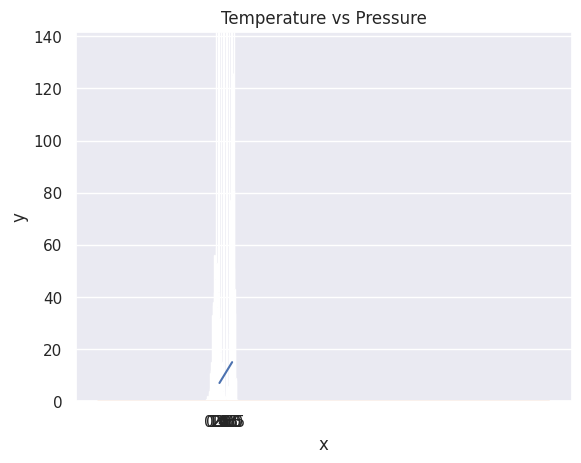

The matplotlib source for this figure:
 # How to import numpy
import numpy as np
    # How to check the version of the numpy package
print('numpy:', np.__version__)
    # Checking the available methods
print(dir(np))


# Creating python List
python_list = [1,2,3,4,5]

    # Checking data types
print('Type:', type (python_list)) # <class 'list'>
    #
print(python_list) # [1, 2, 3, 4, 5]

two_dimensional_list = [[0,1,2], [3,4,5], [6,7,8]]

print(two_dimensional_list)  # [[0, 1, 2], [3, 4, 5], [6, 7, 8]]

    # Creating Numpy(Numerical Python) array from python list

numpy_array_from_list = np.array(python_list)
print(type (numpy_array_from_list))   # <class 'numpy.ndarray'>
print(numpy_array_from_list) # array([1, 2, 3, 4, 5])

# Python list
python_list = [1,2,3,4,5]

numy_array_from_list2 = np.array(python_list, dtype=float)
print(numy_array_from_list2) # array([1., 2., 3., 4., 5.])

numpy_bool_array = np.array([0, 1, -1, 0, 0], dtype=bool)
print(numpy_bool_array) # array([False,  True,  True, False, False])

two_dimensional_list = [[0,1,2], [3,4,5], [6,7,8]]
numpy_two_dimensional_list = np.array(two_dimensional_list)
print(type (numpy_two_dimensional_list))
print(numpy_two_dimensional_list)

np_to_list = numpy_array_from_list.tolist()
print(type (np_to_list))
print('one dimensional array:', np_to_list)
print('two dimensional array: ', numpy_two_dimensional_list.tolist())

python_tuple = (1,2,3,4,5)
print(type (python_tuple)) # <class 'tuple'>
print('python_tuple: ', python_tuple) # python_tuple:  (1, 2, 3, 4, 5)

numpy_array_from_tuple = np.array(python_tuple)
print(type (numpy_array_from_tuple)) # <class 'numpy.ndarray'>
print('numpy_array_from_tuple: ', numpy_array_from_tuple) # numpy_array_from_tuple:  [1 2 3 4 5]

nums = np.array([1, 2, 3, 4, 5])
print(nums)
print('shape of nums: ', nums.shape)
numpy_two_dimensional_list = np.zeros((3, 4))
print(numpy_two_dimensional_list)
print('shape of numpy_two_dimensional_list: ', numpy_two_dimensional_list.shape)
three_by_four_array = np.array([[0, 1, 2, 3],
        [4,5,6,7],
        [8,9,10, 11]])
print(three_by_four_array.shape)

int_lists = [-3, -2, -1, 0, 1, 2,3]
int_array = np.array(int_lists)
float_array = np.array(int_lists, dtype=float)

print(int_array)
print(int_array.dtype)
print(float_array)
print(float_array.dtype)

numpy_array_from_list = np.array([1, 2, 3, 4, 5])
two_dimensional_list = np.array([[0, 1, 2],
                              [3, 4, 5],
                              [6, 7, 8]])

print('The size:', numpy_array_from_list.size) # 5
print('The size:', two_dimensional_list.size)  # 3

# Creating python List
python_list = [1,2,3,4,5]

    # Checking data types
print('Type:', type (python_list)) # <class 'list'>
    #
print(python_list) # [1, 2, 3, 4, 5]

two_dimensional_list = [[0,1,2], [3,4,5], [6,7,8]]

print(two_dimensional_list)  # [[0, 1, 2], [3, 4, 5], [6, 7, 8]]

    # Creating Numpy(Numerical Python) array from python list

numpy_array_from_list = np.array(python_list)
print(type (numpy_array_from_list))   # <class 'numpy.ndarray'>
print(numpy_array_from_list) # array([1, 2, 3, 4, 5])

# Python list
python_list = [1,2,3,4,5]

numy_array_from_list2 = np.array(python_list, dtype=float)
print(numy_array_from_list2) # array([1., 2., 3., 4., 5.])

numpy_bool_array = np.array([0, 1, -1, 0, 0], dtype=bool)
print(numpy_bool_array) # array([False,  True,  True, False, False])

two_dimensional_list = [[0,1,2], [3,4,5], [6,7,8]]
numpy_two_dimensional_list = np.array(two_dimensional_list)
print(type (numpy_two_dimensional_list))
print(numpy_two_dimensional_list)

np_to_list = numpy_array_from_list.tolist()
print(type (np_to_list))
print('one dimensional array:', np_to_list)
print('two dimensional array: ', numpy_two_dimensional_list.tolist())

python_tuple = (1,2,3,4,5)
print(type (python_tuple)) # <class 'tuple'>
print('python_tuple: ', python_tuple) # python_tuple:  (1, 2, 3, 4, 5)

numpy_array_from_tuple = np.array(python_tuple)
print(type (numpy_array_from_tuple)) # <class 'numpy.ndarray'>
print('numpy_array_from_tuple: ', numpy_array_from_tuple) # numpy_array_from_tuple:  [1 2 3 4 5]

nums = np.array([1, 2, 3, 4, 5])
print(nums)
print('shape of nums: ', nums.shape)
print(numpy_two_dimensional_list)
print('shape of numpy_two_dimensional_list: ', numpy_two_dimensional_list.shape)
three_by_four_array = np.array([[0, 1, 2, 3],
        [4,5,6,7],
        [8,9,10, 11]])
print(three_by_four_array.shape)

int_lists = [-3, -2, -1, 0, 1, 2,3]
int_array = np.array(int_lists)
float_array = np.array(int_lists, dtype=float)

print(int_array)
print(int_array.dtype)
print(float_array)
print(float_array.dtype)

numpy_array_from_list = np.array([1, 2, 3, 4, 5])
two_dimensional_list = np.array([[0, 1, 2],
                              [3, 4, 5],
                              [6, 7, 8]])

print('The size:', numpy_array_from_list.size) # 5
print('The size:', two_dimensional_list.size)  # 3

# Addition
numpy_array_from_list = np.array([1, 2, 3, 4, 5])
print('original array: ', numpy_array_from_list)
ten_plus_original = numpy_array_from_list  + 10
print(ten_plus_original)


# Subtraction
numpy_array_from_list = np.array([1, 2, 3, 4, 5])
print('original array: ', numpy_array_from_list)
ten_minus_original = numpy_array_from_list  - 10
print(ten_minus_original)

# Multiplication
numpy_array_from_list = np.array([1, 2, 3, 4, 5])
print('original array: ', numpy_array_from_list)
ten_times_original = numpy_array_from_list * 10
print(ten_times_original)


# Division
numpy_array_from_list = np.array([1, 2, 3, 4, 5])
print('original array: ', numpy_array_from_list)
ten_times_original = numpy_array_from_list / 10
print(ten_times_original)

# Modulus; Finding the remainder
numpy_array_from_list = np.array([1, 2, 3, 4, 5])
print('original array: ', numpy_array_from_list)
ten_times_original = numpy_array_from_list % 3
print(ten_times_original)

# Floor division: the division result without the remainder
numpy_array_from_list = np.array([1, 2, 3, 4, 5])
print('original array: ', numpy_array_from_list)
ten_times_original = numpy_array_from_list // 10
print(ten_times_original)

# Exponential is finding some number the power of another:
numpy_array_from_list = np.array([1, 2, 3, 4, 5])
print('original array: ', numpy_array_from_list)
ten_times_original = numpy_array_from_list  ** 2
print(ten_times_original)


numpy_int_arr = np.array([1,2,3,4])
numpy_float_arr = np.array([1.1, 2.0,3.2])
numpy_bool_arr = np.array([-3, -2, 0, 1,2,3], dtype='bool')

print(numpy_int_arr.dtype)
print(numpy_float_arr.dtype)
print(numpy_bool_arr.dtype)

# Int to Float
numpy_int_arr = np.array([1,2,3,4], dtype = 'float')
numpy_int_arr

# Float to Int
numpy_int_arr = np.array([1., 2., 3., 4.], dtype = 'int')
numpy_int_arr

# Int ot boolean
np.array([-3, -2, 0, 1,2,3], dtype='bool')

# Int to str
numpy_array_from_list
numpy_float_list = np.array(numpy_array_from_list, dtype = 'float')
numpy_float_list.astype('int').astype('str')

two_dimension_array = np.array([(1,2,3),(4,5,6), (7,8,9)])
print(type (two_dimension_array))
print(two_dimension_array)
print('Shape: ', two_dimension_array.shape)
print('Size:', two_dimension_array.size)
print('Data type:', two_dimension_array.dtype)

two_dimension_array = np.array([[1,2,3],[4,5,6], [7,8,9]])
first_row = two_dimension_array[0]
second_row = two_dimension_array[1]
third_row = two_dimension_array[2]
print('First row:', first_row)
print('Second row:', second_row)
print('Third row: ', third_row)


first_column= two_dimension_array[:,0]
second_column = two_dimension_array[:,1]
third_column = two_dimension_array[:,2]
print('First column:', first_column)
print('Second column:', second_column)
print('Third column: ', third_column)
print(two_dimension_array)

two_dimension_array = np.array([[1,2,3],[4,5,6], [7,8,9]])
first_two_rows_and_columns = two_dimension_array[0:2, 0:2]
print(first_two_rows_and_columns)

# How to reverse the rows and the whole array?
two_dimension_array[::]

# Reverse the row and column positions
two_dimension_array = np.array([[1,2,3],[4,5,6], [7,8,9]])
two_dimension_array[::-1,::-1]

# How to represent missing values ?
print(two_dimension_array)
two_dimension_array[1,1] = 55
two_dimension_array[1,2] =44
print(two_dimension_array)

numpy_zeroes = np.zeros((3,3),dtype=int,order='C')
numpy_zeroes

# Numpy Zeroes
numpy_ones = np.ones((3,3),dtype=int,order='C')
print(numpy_ones)

twoes = numpy_ones * 2

# Reshape
# numpy.reshape(), numpy.flatten()
first_shape  = np.array([(1,2,3), (4,5,6)])
print(first_shape)
reshaped = first_shape.reshape(3,2)
print(reshaped)

flattened = reshaped.flatten()
flattened

## Horitzontal Stack
np_list_one = np.array([1,2,3])
np_list_two = np.array([4,5,6])

print(np_list_one + np_list_two)

print('Horizontal Append:', np.hstack((np_list_one, np_list_two)))

## Vertical Stack
print('Vertical Append:', np.vstack((np_list_one, np_list_two)))

# Generate a random float  number
random_float = np.random.random()
random_float

# Generate a random float  number
random_floats = np.random.random(5)
random_floats

 # Generating a random integers between 0 and 10
random_int = np.random.randint(0, 11)
random_int

 # Generating a random integers between 2 and 11, and creating a one row array
random_int = np.random.randint(2,10, size=4)
random_int

# Generating a random integers between 2 and 11, and creating a one row array
random_int = np.random.randint(2,10, size=4)
random_int

# Generating a random integers between 0 and 10
random_int = np.random.randint(2,10, size=(3,3))
random_int

# np.random.normal(mu, sigma, size)
normal_array = np.random.normal(79, 15, 80)
normal_array

import matplotlib.pyplot as plt
import seaborn as sns
sns.set()
normal_array = np.random.normal(size=1000)
plt.hist(normal_array, color="grey", bins=50)

four_by_four_matrix = np.matrix(np.ones((4,4), dtype=float))
four_by_four_matrix

np.asarray(four_by_four_matrix)[2] = 2
four_by_four_matrix

# creating list using range(starting, stop, step)
lst = range(0, 11, 2)
lst

range(0, 11, 2)
for l in lst:
    print(l)

# Similar to range arange numpy.arange(start, stop, step)
whole_numbers = np.arange(0, 20, 1)
whole_numbers

natural_numbers = np.arange(1, 20, 1)
natural_numbers

odd_numbers = np.arange(1, 20, 2)
odd_numbers


even_numbers = np.arange(2, 20, 2)
even_numbers

# numpy.linspace()
# numpy.logspace() in Python with Example
# For instance, it can be used to create 10 values from 1 to 5 evenly spaced.
np.linspace(1.0, 5.0, num=10)

# not to include the last value in the interval
np.linspace(1.0, 5.0, num=5, endpoint=False)


# numpy.logspace(start, stop, num, endpoint)

np.logspace(2, 4.0, num=4)

# to check the size of an array
x = np.array([1,2,3], dtype=np.complex128)

# indexing and Slicing NumPy Arrays in Python
np_list = np.array([(1,2,3), (4,5,6)])
np_list

print('First row: ', np_list[0])
print('Second row: ', np_list[1])

print('First column: ', np_list[:,0])
print('Second column: ', np_list[:,1])
print('Third column: ', np_list[:,2])

np_normal_dis = np.random.normal(5, 0.5, 100)
np_normal_dis
## min, max, mean, median, sd
print('min: ', two_dimension_array.min())
print('max: ', two_dimension_array.max())
print('mean: ',two_dimension_array.mean())
# print('median: ', two_dimension_array.median())
print('sd: ', two_dimension_array.std())

print(two_dimension_array)
print('Column with minimum: ', np.amin(two_dimension_array,axis=0))
print('Column with maximum: ', np.amax(two_dimension_array,axis=0))
print('=== Row ==')
print('Row with minimum: ', np.amin(two_dimension_array,axis=1))
print('Row with maximum: ', np.amax(two_dimension_array,axis=1))

a = [1,2,3]

# Repeat whole of 'a' two times
print('Tile:   ', np.tile(a, 2))

# Repeat each element of 'a' two times
print('Repeat: ', np.repeat(a, 2))

# One random number between [0,1)
one_random_num = np.random.random()
one_random_in = np.random
print(one_random_num)

# Random numbers between [0,1) of shape 2,3
r = np.random.random(size=[2,3])
print(r)

print(np.random.choice(['a', 'e', 'i', 'o', 'u'], size=10))

## Random numbers between [0, 1] of shape 2, 2
rand = np.random.rand(2,2)
rand

rand2 = np.random.randn(2,2)
rand2

# Random integers between [0, 10) of shape 2,5
rand_int = np.random.randint(0, 10, size=[5,3])
rand_int

from scipy import stats
np_normal_dis = np.random.normal(5, 0.5, 1000) # mean, standard deviation, number of samples
np_normal_dis
## min, max, mean, median, sd
print('min: ', np.min(np_normal_dis))
print('max: ', np.max(np_normal_dis))
print('mean: ', np.mean(np_normal_dis))
print('median: ', np.median(np_normal_dis))
print('mode: ', stats.mode(np_normal_dis))
print('sd: ', np.std(np_normal_dis))

plt.hist(np_normal_dis, color="grey", bins=21)
plt.show()

## Linear algebra
### Dot product: product of two arrays
f = np.array([1,2,3])
g = np.array([4,5,3])
### 1*4+2*5 + 3*6
np.dot(f, g)  # 23

### Matmul: matruc product of two arrays
h = [[1,2],[3,4]]
i = [[5,6],[7,8]]
### 1*5+2*7 = 19
np.matmul(h, i)

np.linalg.det(i)

Z = np.zeros((8,8))
Z[1::2,::2] = 1
Z[::2,1::2] = 1
Z

new_list = [ x + 2 for x in range(0, 11)]
new_list

np_arr = np.array(range(0, 11))
np_arr + 2

temp = np.array([1,2,3,4,5])
pressure = temp * 2 + 5
pressure

plt.plot(temp,pressure)
plt.xlabel('Temperature in oC')
plt.ylabel('Pressure in atm')
plt.title('Temperature vs Pressure')
plt.xticks(np.arange(0, 6, step=0.5))
plt.show()

mu = 28
sigma = 15
samples = 100000

x = np.random.normal(mu, sigma, samples)
ax = sns.distplot(x);
ax.set(xlabel="x", ylabel='y')
plt.show()

